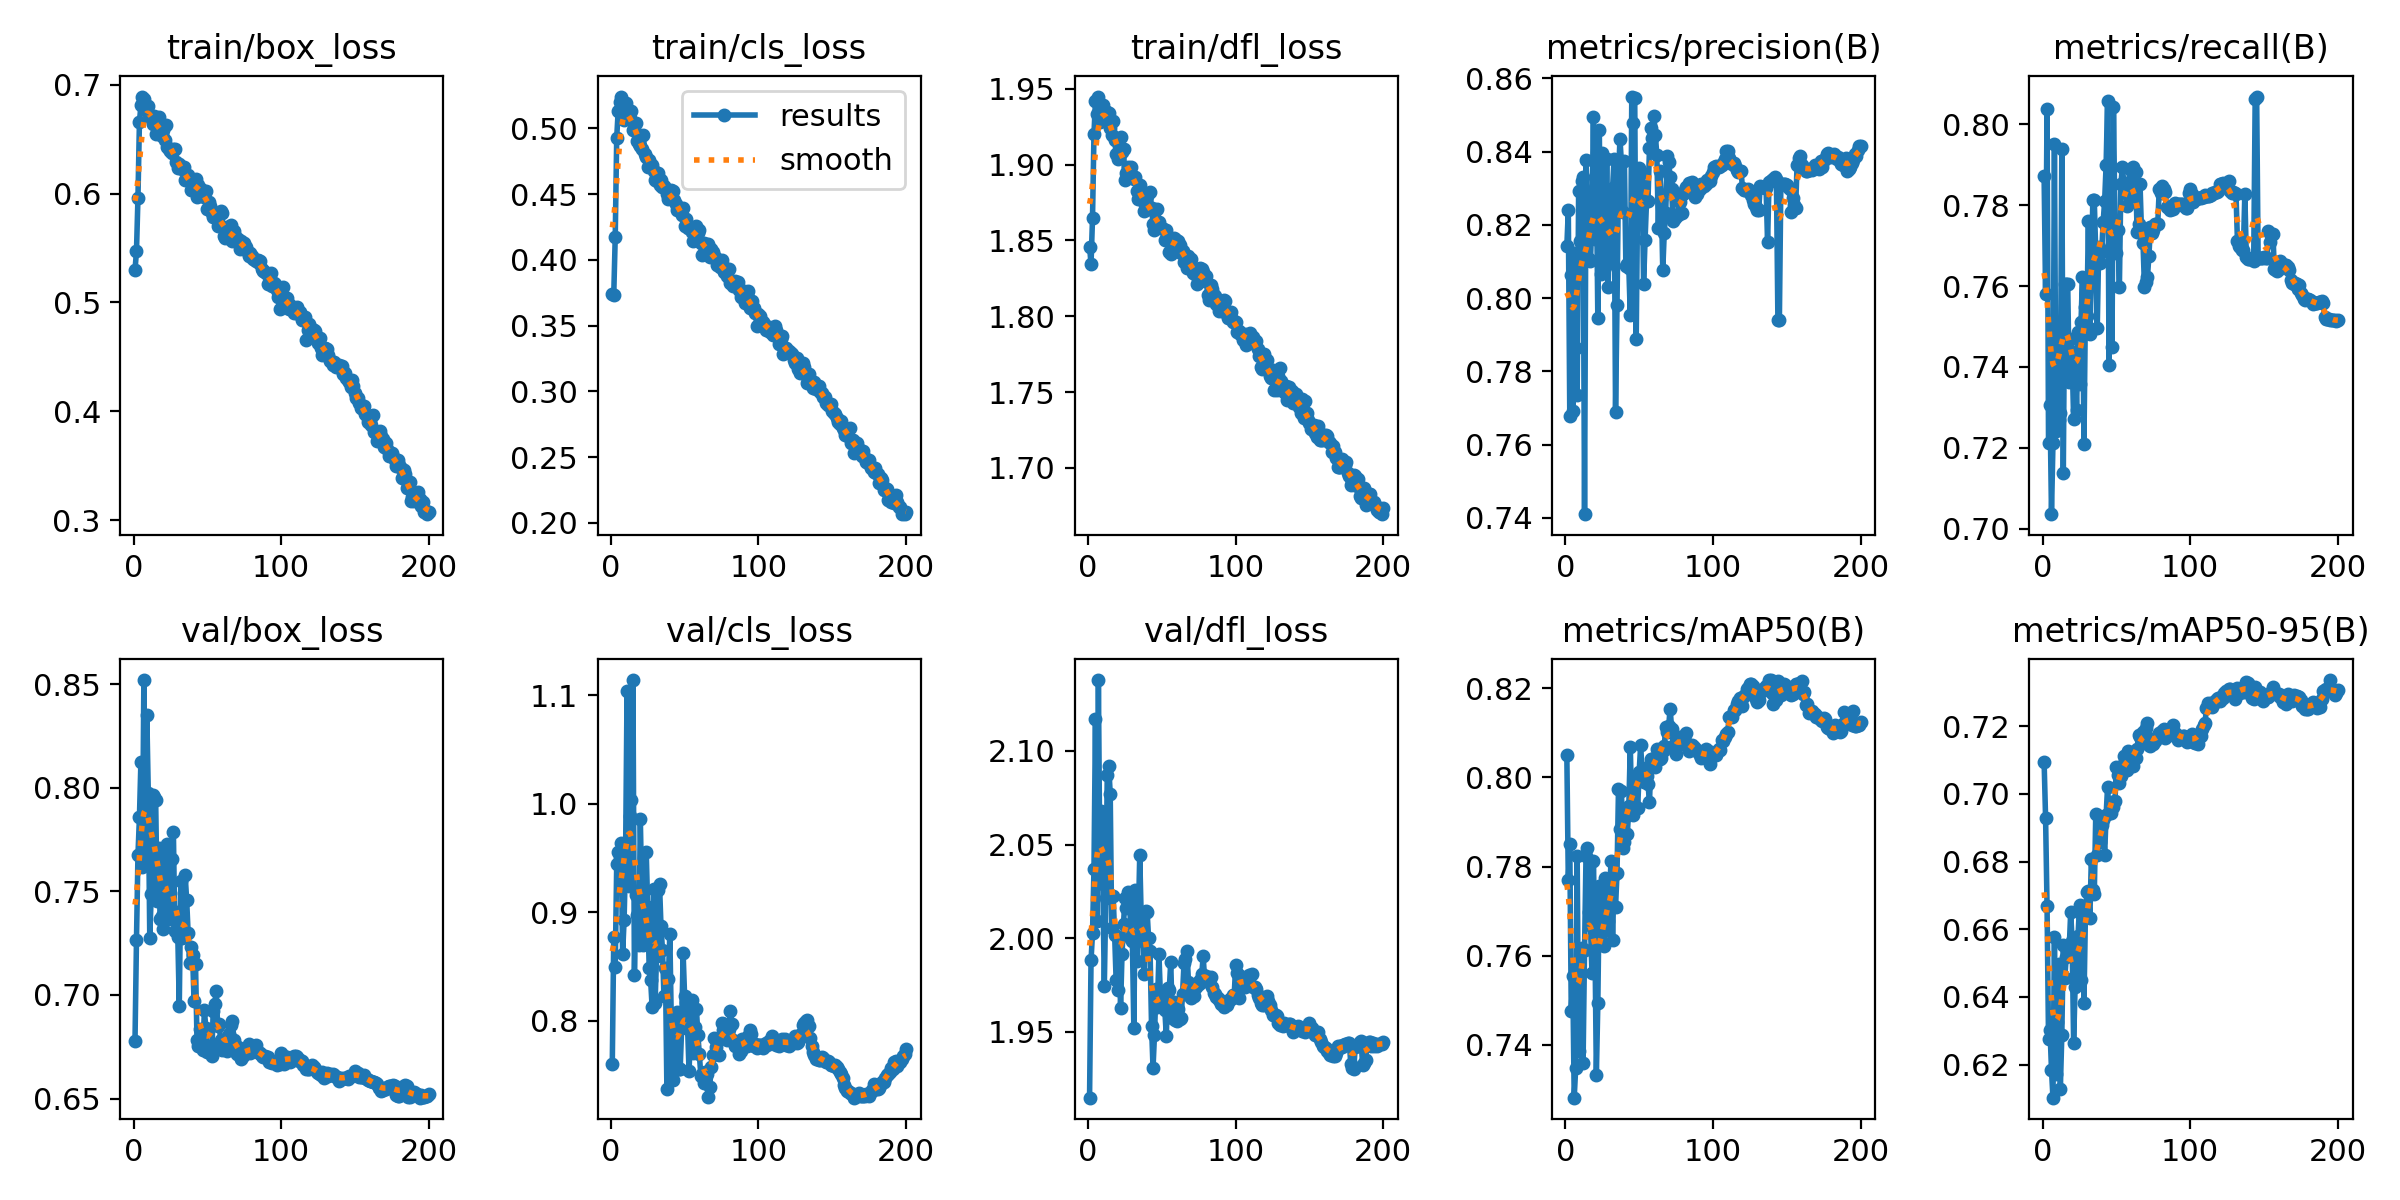

Values plotted in this chart, from the file beside it:
epoch, train/box_loss, train/cls_loss, train/dfl_loss, metrics/precision(B), metrics/recall(B), metrics/mAP50(B), metrics/mAP50-95(B), val/box_loss, val/cls_loss, val/dfl_loss, lr/pg0, lr/pg1, lr/pg2
1, 0.5299, 0.3737, 1.846, 0.8141, 0.7873, 0.8052, 0.7095, 0.678, 0.76, 1.915, 0.003318, 0.003318, 0.003318
2, 0.5471, 0.3736, 1.835, 0.8239, 0.758, 0.7769, 0.6929, 0.7266, 0.8773, 1.988, 0.006619, 0.006619, 0.006619
3, 0.5964, 0.4175, 1.865, 0.7678, 0.8039, 0.785, 0.6667, 0.7675, 0.8499, 2.003, 0.009886, 0.009886, 0.009886
4, 0.6657, 0.4929, 1.921, 0.8062, 0.7212, 0.7475, 0.6275, 0.7857, 0.9443, 2.037, 0.009851, 0.009851, 0.009851
5, 0.6813, 0.5134, 1.942, 0.7692, 0.7306, 0.7554, 0.6302, 0.8128, 0.9558, 2.117, 0.009802, 0.009802, 0.009802
6, 0.6892, 0.5203, 1.933, 0.8122, 0.7036, 0.7281, 0.6185, 0.762, 0.9507, 2.009, 0.009753, 0.009753, 0.009753
7, 0.6873, 0.5242, 1.945, 0.7864, 0.7211, 0.7348, 0.6102, 0.8521, 0.9636, 2.138, 0.009703, 0.009703, 0.009703
8, 0.6813, 0.5116, 1.928, 0.7735, 0.7951, 0.7824, 0.6577, 0.766, 0.8612, 2.036, 0.009654, 0.009654, 0.009654
9, 0.6757, 0.5066, 1.93, 0.8293, 0.7242, 0.7386, 0.6171, 0.8351, 0.8927, 2.068, 0.009604, 0.009604, 0.009604
10, 0.6804, 0.5195, 1.939, 0.8156, 0.7378, 0.756, 0.6326, 0.7977, 0.95, 2.029, 0.009555, 0.009555, 0.009555
11, 0.6708, 0.5106, 1.932, 0.832, 0.7268, 0.7617, 0.6499, 0.7277, 1.104, 1.974, 0.009505, 0.009505, 0.009505
12, 0.6718, 0.5124, 1.935, 0.833, 0.7287, 0.7359, 0.6129, 0.7487, 0.9244, 2.021, 0.009456, 0.009456, 0.009456
13, 0.6643, 0.5081, 1.935, 0.741, 0.7938, 0.7613, 0.6287, 0.7967, 0.9885, 2.087, 0.009406, 0.009406, 0.009406
14, 0.6716, 0.5128, 1.934, 0.8377, 0.7137, 0.7824, 0.6554, 0.7955, 1.004, 2.092, 0.009357, 0.009357, 0.009357
15, 0.6547, 0.4985, 1.924, 0.8252, 0.7606, 0.7843, 0.6455, 0.7941, 1.114, 2.077, 0.009307, 0.009307, 0.009307
16, 0.6617, 0.4995, 1.919, 0.8106, 0.7606, 0.7697, 0.6519, 0.7454, 0.8425, 2.006, 0.009258, 0.009258, 0.009258
17, 0.6706, 0.5037, 1.929, 0.8102, 0.7604, 0.7669, 0.655, 0.7708, 0.916, 2.022, 0.009208, 0.009208, 0.009208
18, 0.6579, 0.4904, 1.917, 0.8214, 0.7364, 0.7562, 0.6542, 0.7365, 0.8974, 2.002, 0.009158, 0.009158, 0.009158
19, 0.6531, 0.4883, 1.907, 0.8493, 0.747, 0.7812, 0.665, 0.7383, 0.8693, 1.978, 0.009109, 0.009109, 0.009109
20, 0.6588, 0.4862, 1.904, 0.8161, 0.742, 0.7648, 0.6565, 0.7321, 0.986, 1.972, 0.009059, 0.009059, 0.009059
21, 0.6489, 0.4842, 1.905, 0.833, 0.7271, 0.7331, 0.6264, 0.7683, 0.9149, 2, 0.00901, 0.00901, 0.00901
22, 0.6635, 0.4949, 1.918, 0.7945, 0.7436, 0.7493, 0.6429, 0.738, 0.8696, 1.963, 0.00896, 0.00896, 0.00896
23, 0.6426, 0.4806, 1.908, 0.8459, 0.7294, 0.7756, 0.6566, 0.7728, 0.8932, 1.992, 0.008911, 0.008911, 0.008911
24, 0.6415, 0.478, 1.91, 0.8065, 0.7487, 0.7636, 0.6581, 0.7367, 0.9556, 2.008, 0.008861, 0.008861, 0.008861
25, 0.6388, 0.4704, 1.89, 0.8395, 0.7357, 0.7681, 0.6672, 0.7491, 0.9045, 2.022, 0.008812, 0.008812, 0.008812
26, 0.6377, 0.4759, 1.895, 0.8097, 0.751, 0.7622, 0.6451, 0.7655, 0.8487, 2.016, 0.008762, 0.008762, 0.008762
27, 0.641, 0.4711, 1.899, 0.8085, 0.7623, 0.7775, 0.6643, 0.7789, 0.837, 2.025, 0.008713, 0.008713, 0.008713
28, 0.6411, 0.4722, 1.897, 0.8378, 0.721, 0.7658, 0.6383, 0.7309, 0.8122, 2.024, 0.008663, 0.008663, 0.008663
29, 0.6288, 0.4675, 1.898, 0.8031, 0.7549, 0.7677, 0.6645, 0.7403, 0.9218, 2.001, 0.008614, 0.008614, 0.008614
30, 0.6239, 0.461, 1.892, 0.8255, 0.7526, 0.7753, 0.6709, 0.728, 0.8159, 1.999, 0.008564, 0.008564, 0.008564
31, 0.627, 0.4598, 1.89, 0.8098, 0.776, 0.7812, 0.6712, 0.6949, 0.8601, 1.952, 0.008515, 0.008515, 0.008515
32, 0.625, 0.4659, 1.892, 0.8301, 0.7481, 0.7635, 0.6632, 0.7553, 0.9204, 2.026, 0.008466, 0.008466, 0.008466
33, 0.6226, 0.4568, 1.882, 0.838, 0.7619, 0.7782, 0.6806, 0.7276, 0.9256, 1.988, 0.008416, 0.008416, 0.008416
34, 0.6241, 0.4604, 1.878, 0.7688, 0.7812, 0.7709, 0.6717, 0.729, 0.8871, 2.008, 0.008367, 0.008367, 0.008367
35, 0.6128, 0.4556, 1.886, 0.7981, 0.7812, 0.7785, 0.6705, 0.7578, 0.8655, 2.044, 0.008317, 0.008317, 0.008317
36, 0.6125, 0.456, 1.882, 0.8331, 0.768, 0.7974, 0.694, 0.7459, 0.8226, 2.011, 0.008268, 0.008268, 0.008268
37, 0.6172, 0.4543, 1.876, 0.8435, 0.7496, 0.7884, 0.6819, 0.7298, 0.849, 1.999, 0.008218, 0.008218, 0.008218
38, 0.6137, 0.4503, 1.869, 0.8367, 0.7695, 0.797, 0.6934, 0.7155, 0.7367, 1.981, 0.008169, 0.008169, 0.008169
39, 0.6031, 0.446, 1.873, 0.8236, 0.7657, 0.7841, 0.6858, 0.7233, 0.8387, 2.014, 0.008119, 0.008119, 0.008119
40, 0.6036, 0.4469, 1.879, 0.8374, 0.7683, 0.7856, 0.6909, 0.7194, 0.88, 2.014, 0.00807, 0.00807, 0.00807
41, 0.6105, 0.4531, 1.871, 0.8087, 0.7758, 0.7913, 0.6924, 0.6972, 0.7974, 2, 0.00802, 0.00802, 0.00802
42, 0.6136, 0.452, 1.882, 0.8093, 0.7809, 0.7872, 0.682, 0.7149, 0.745, 1.993, 0.007971, 0.007971, 0.007971
43, 0.5974, 0.4454, 1.871, 0.8083, 0.7898, 0.7935, 0.6936, 0.6784, 0.7747, 1.953, 0.007921, 0.007921, 0.007921
44, 0.6082, 0.4423, 1.861, 0.7953, 0.8057, 0.8069, 0.702, 0.6753, 0.7587, 1.931, 0.007872, 0.007872, 0.007872
45, 0.6034, 0.4382, 1.857, 0.855, 0.7405, 0.7924, 0.6944, 0.6834, 0.8081, 1.949, 0.007822, 0.007822, 0.007822
46, 0.604, 0.4395, 1.861, 0.8478, 0.7689, 0.7916, 0.6944, 0.6792, 0.755, 1.973, 0.007772, 0.007772, 0.007772
47, 0.6007, 0.4374, 1.871, 0.8548, 0.7449, 0.7995, 0.6977, 0.6733, 0.7555, 1.964, 0.007723, 0.007723, 0.007723
48, 0.5968, 0.4342, 1.862, 0.7887, 0.8042, 0.7998, 0.6961, 0.6926, 0.7931, 1.992, 0.007673, 0.007673, 0.007673
49, 0.6021, 0.4391, 1.859, 0.8287, 0.776, 0.7932, 0.6978, 0.6842, 0.8621, 1.969, 0.007624, 0.007624, 0.007624
50, 0.586, 0.4255, 1.858, 0.8355, 0.7681, 0.8012, 0.7079, 0.6726, 0.8225, 1.971, 0.007574, 0.007574, 0.007574
51, 0.5924, 0.4308, 1.857, 0.8307, 0.7738, 0.8072, 0.7054, 0.6743, 0.8175, 1.966, 0.007525, 0.007525, 0.007525
52, 0.5887, 0.4245, 1.85, 0.8341, 0.7597, 0.8015, 0.7031, 0.6753, 0.7952, 1.962, 0.007476, 0.007476, 0.007476
53, 0.5824, 0.424, 1.857, 0.8038, 0.7851, 0.799, 0.7052, 0.6706, 0.7534, 1.948, 0.007426, 0.007426, 0.007426
54, 0.5782, 0.4237, 1.853, 0.8158, 0.7894, 0.8021, 0.7083, 0.6925, 0.7891, 1.973, 0.007377, 0.007377, 0.007377
55, 0.5815, 0.4214, 1.843, 0.8264, 0.7856, 0.8004, 0.7113, 0.6955, 0.819, 1.972, 0.007327, 0.007327, 0.007327
56, 0.5799, 0.4145, 1.841, 0.8266, 0.7845, 0.7985, 0.7098, 0.7017, 0.7701, 1.988, 0.007278, 0.007278, 0.007278
57, 0.5699, 0.4162, 1.849, 0.841, 0.7798, 0.7944, 0.707, 0.6849, 0.7941, 1.957, 0.007228, 0.007228, 0.007228
58, 0.5809, 0.4256, 1.852, 0.8463, 0.784, 0.8041, 0.7127, 0.6861, 0.8107, 1.966, 0.007178, 0.007178, 0.007178
59, 0.5837, 0.4207, 1.851, 0.8438, 0.789, 0.8041, 0.7103, 0.6785, 0.7865, 1.956, 0.007129, 0.007129, 0.007129
60, 0.5824, 0.4229, 1.85, 0.8498, 0.7856, 0.804, 0.7107, 0.6736, 0.7688, 1.956, 0.007079, 0.007079, 0.007079
... 140 more rows
